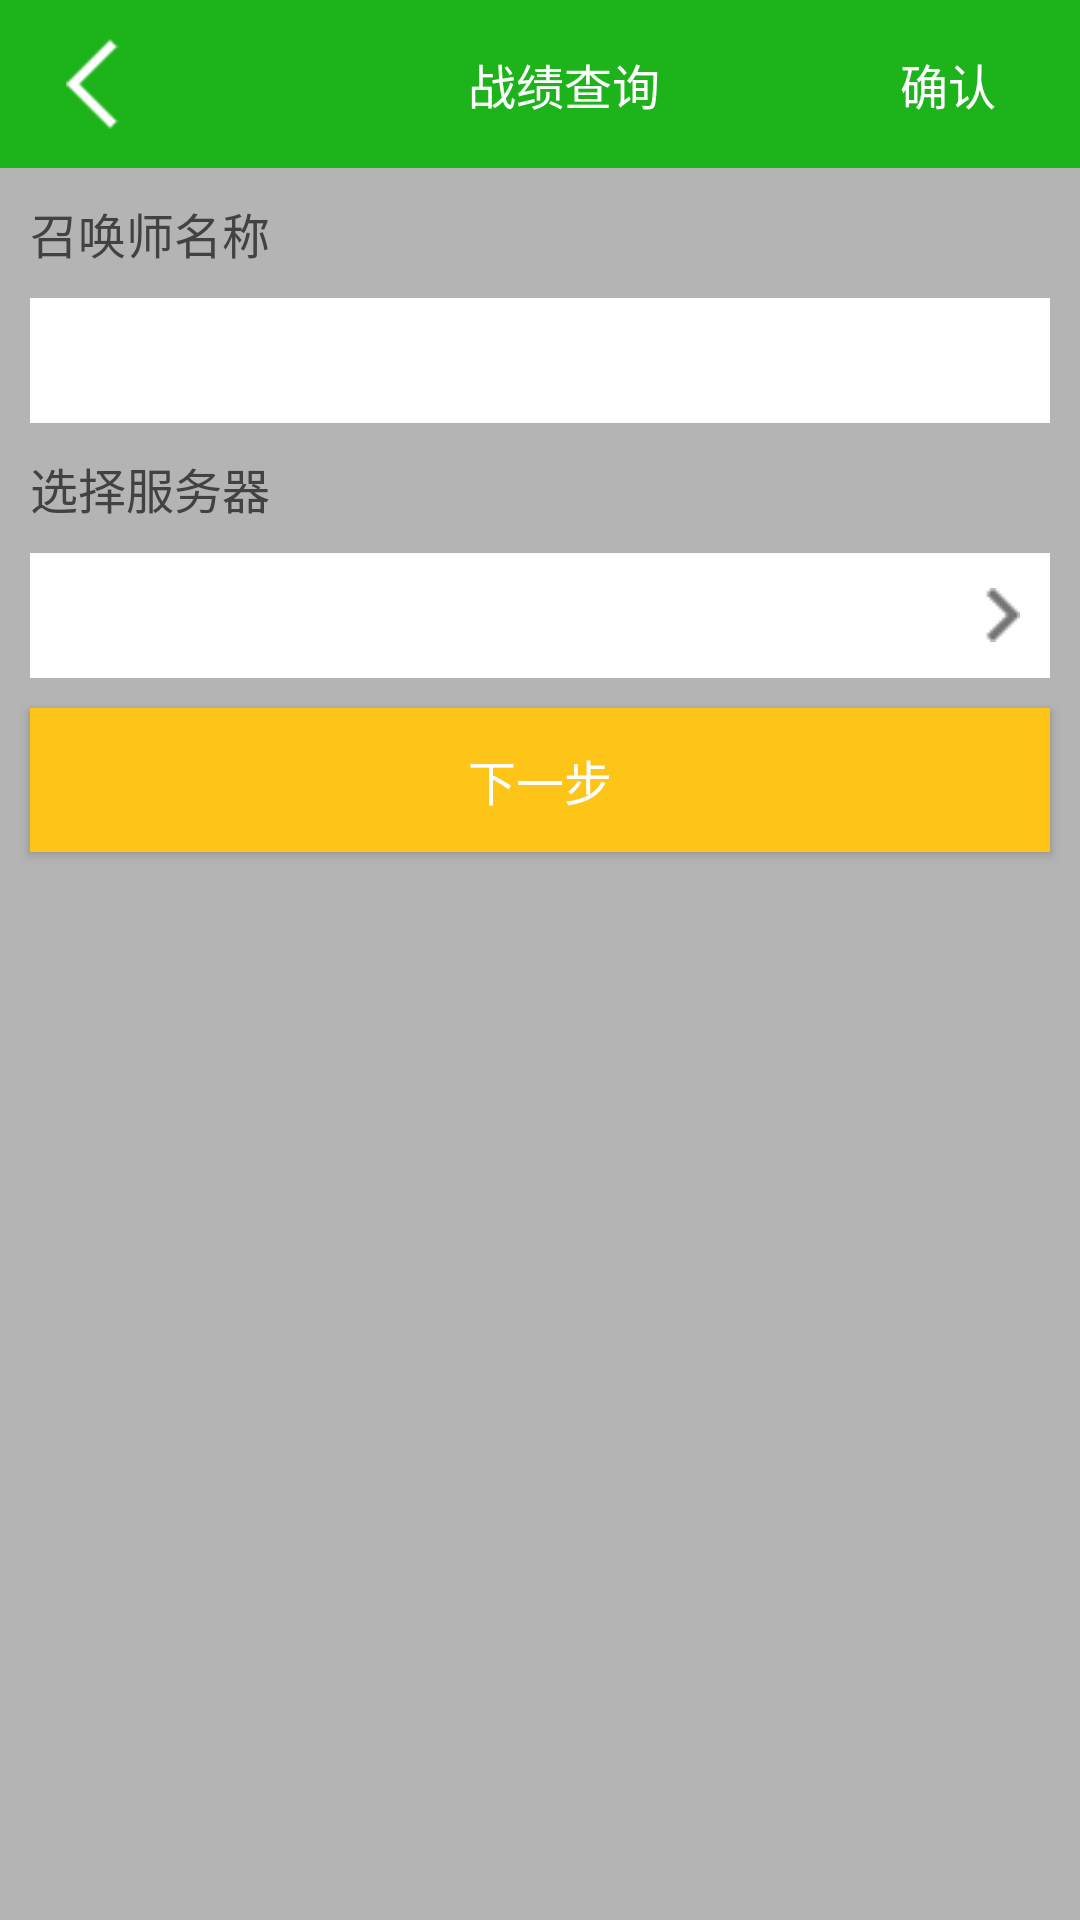

This screen was rendered from an Android layout file. Write that file and the resources it references.
<!-- AndroidManifest.xml: application theme AppTheme -->
<!-- res/layout/activity_account_query.xml -->
<?xml version="1.0" encoding="utf-8"?>
<LinearLayout xmlns:android="http://schemas.android.com/apk/res/android"
    android:orientation="vertical" android:layout_width="match_parent"
    android:layout_height="match_parent">

    <android.support.v7.widget.Toolbar
        android:id="@+id/toolbar"
        android:background="@color/colorPrimary"
        android:minHeight="?attr/actionBarSize"
        android:layout_width="fill_parent"
        android:layout_height="56dp" >

        <RelativeLayout
            android:layout_width="fill_parent"
            android:layout_height="fill_parent">

            <ImageView
                android:id="@+id/activity_account_query_iv_back"
                android:padding="6dp"
                android:src="@drawable/navicon_back"
                android:layout_width="wrap_content"
                android:layout_height="match_parent" />

            <TextView
                android:layout_centerVertical="true"
                android:layout_centerInParent="true"
                android:text="战绩查询"
                android:textColor="@color/white"
                android:textSize="16sp"
                android:layout_width="wrap_content"
                android:layout_height="wrap_content" />

            <Button
                android:id="@+id/activity_account_query_btn_confirm"
                android:textColor="@color/white"
                android:textSize="16sp"
                android:text="确认"
                android:layout_alignParentRight="true"
                android:background="@null"
                android:layout_width="wrap_content"
                android:layout_height="match_parent" />

        </RelativeLayout>

    </android.support.v7.widget.Toolbar>

    <ViewFlipper
        android:id="@+id/activity_account_query_vf"
        android:layout_width="match_parent"
        android:layout_height="match_parent">

        <LinearLayout
            android:orientation="vertical"
            android:background="@color/grey_b4"
            android:layout_width="match_parent"
            android:layout_height="match_parent">

            <TextView
                android:padding="10dp"
                android:textSize="16sp"
                android:textColor="@color/grey_42"
                android:text="召唤师名称"
                android:layout_width="match_parent"
                android:layout_height="wrap_content" />

            <EditText
                android:id="@+id/activity_account_query_et_player_name"
                android:background="@color/white"
                android:padding="10dp"
                android:textSize="16sp"
                android:layout_marginLeft="10dp"
                android:layout_marginRight="10dp"
                android:layout_width="match_parent"
                android:layout_height="wrap_content" />

            <TextView
                android:padding="10dp"
                android:textSize="16sp"
                android:textColor="@color/grey_42"
                android:text="选择服务器"
                android:layout_width="match_parent"
                android:layout_height="wrap_content" />

            <RelativeLayout
                android:id="@+id/activity_account_query_layout_select_server"
                android:clickable="true"
                android:background="@color/white"
                android:padding="10dp"
                android:layout_marginLeft="10dp"
                android:layout_marginRight="10dp"
                android:layout_width="match_parent"
                android:layout_height="wrap_content">

                <TextView
                    android:id="@+id/activity_account_query_tv_server_name"
                    android:textSize="16sp"
                    android:text=""
                    android:layout_centerVertical="true"
                    android:textColor="@color/grey_42"
                    android:layout_width="wrap_content"
                    android:layout_height="wrap_content" />

                <ImageView
                    android:background="@drawable/icon_chevron_right_copy"
                    android:layout_centerVertical="true"
                    android:layout_alignParentRight="true"
                    android:layout_width="wrap_content"
                    android:layout_height="wrap_content" />

            </RelativeLayout>

            <Button
                android:id="@+id/activity_account_query_btn_next"
                android:background="@color/yellow"
                android:text="下一步"
                android:textColor="@color/white"
                android:textSize="16sp"
                android:layout_margin="10dp"
                android:layout_width="match_parent"
                android:layout_height="wrap_content" />

        </LinearLayout>

        <LinearLayout
            android:layout_width="match_parent"
            android:layout_height="match_parent">

            <WebView
                android:id="@+id/activity_account_query_wb"
                android:layout_width="match_parent"
                android:layout_height="match_parent"/>

        </LinearLayout>

    </ViewFlipper>

</LinearLayout>
<!-- resources referenced by this layout -->
<resources>
  <color name="colorPrimary">#1db41b</color>
  <color name="grey_42">#424242</color>
  <color name="grey_b4">#b4b4b4</color>
  <color name="white">#ffffff</color>
  <color name="yellow">#ffc418</color>
  <!-- drawable icon_chevron_right_copy: png bitmap (drawable-mdpi, 232 bytes) -->
  <!-- drawable navicon_back: png bitmap (drawable-hdpi, 269 bytes) -->
  <style name="AppTheme" parent="AppTheme.Base" />
  <style name="AppTheme.Base" parent="Theme.AppCompat.Light.DarkActionBar">
          <item name="windowActionBar">false</item>
          <item name="windowNoTitle">true</item>
  
          <item name="colorPrimary">@color/colorPrimary</item>
          <item name="colorPrimaryDark">@color/colorPrimaryDark</item>
          <item name="android:windowBackground">@color/white</item>
          <item name="android:dialogTheme">@style/Theme.App.AppCompatDialogStyle</item>
      </style>
  <color name="colorPrimaryDark">#1f981c</color>
  <style name="Theme.App.AppCompatDialogStyle" parent="Theme.AppCompat.Light.Dialog">
          <item name="android:textColorPrimary">@color/grey_42</item>
          <item name="android:background">@color/white</item>
          <item name="windowNoTitle">false</item> 
      </style>
</resources>
